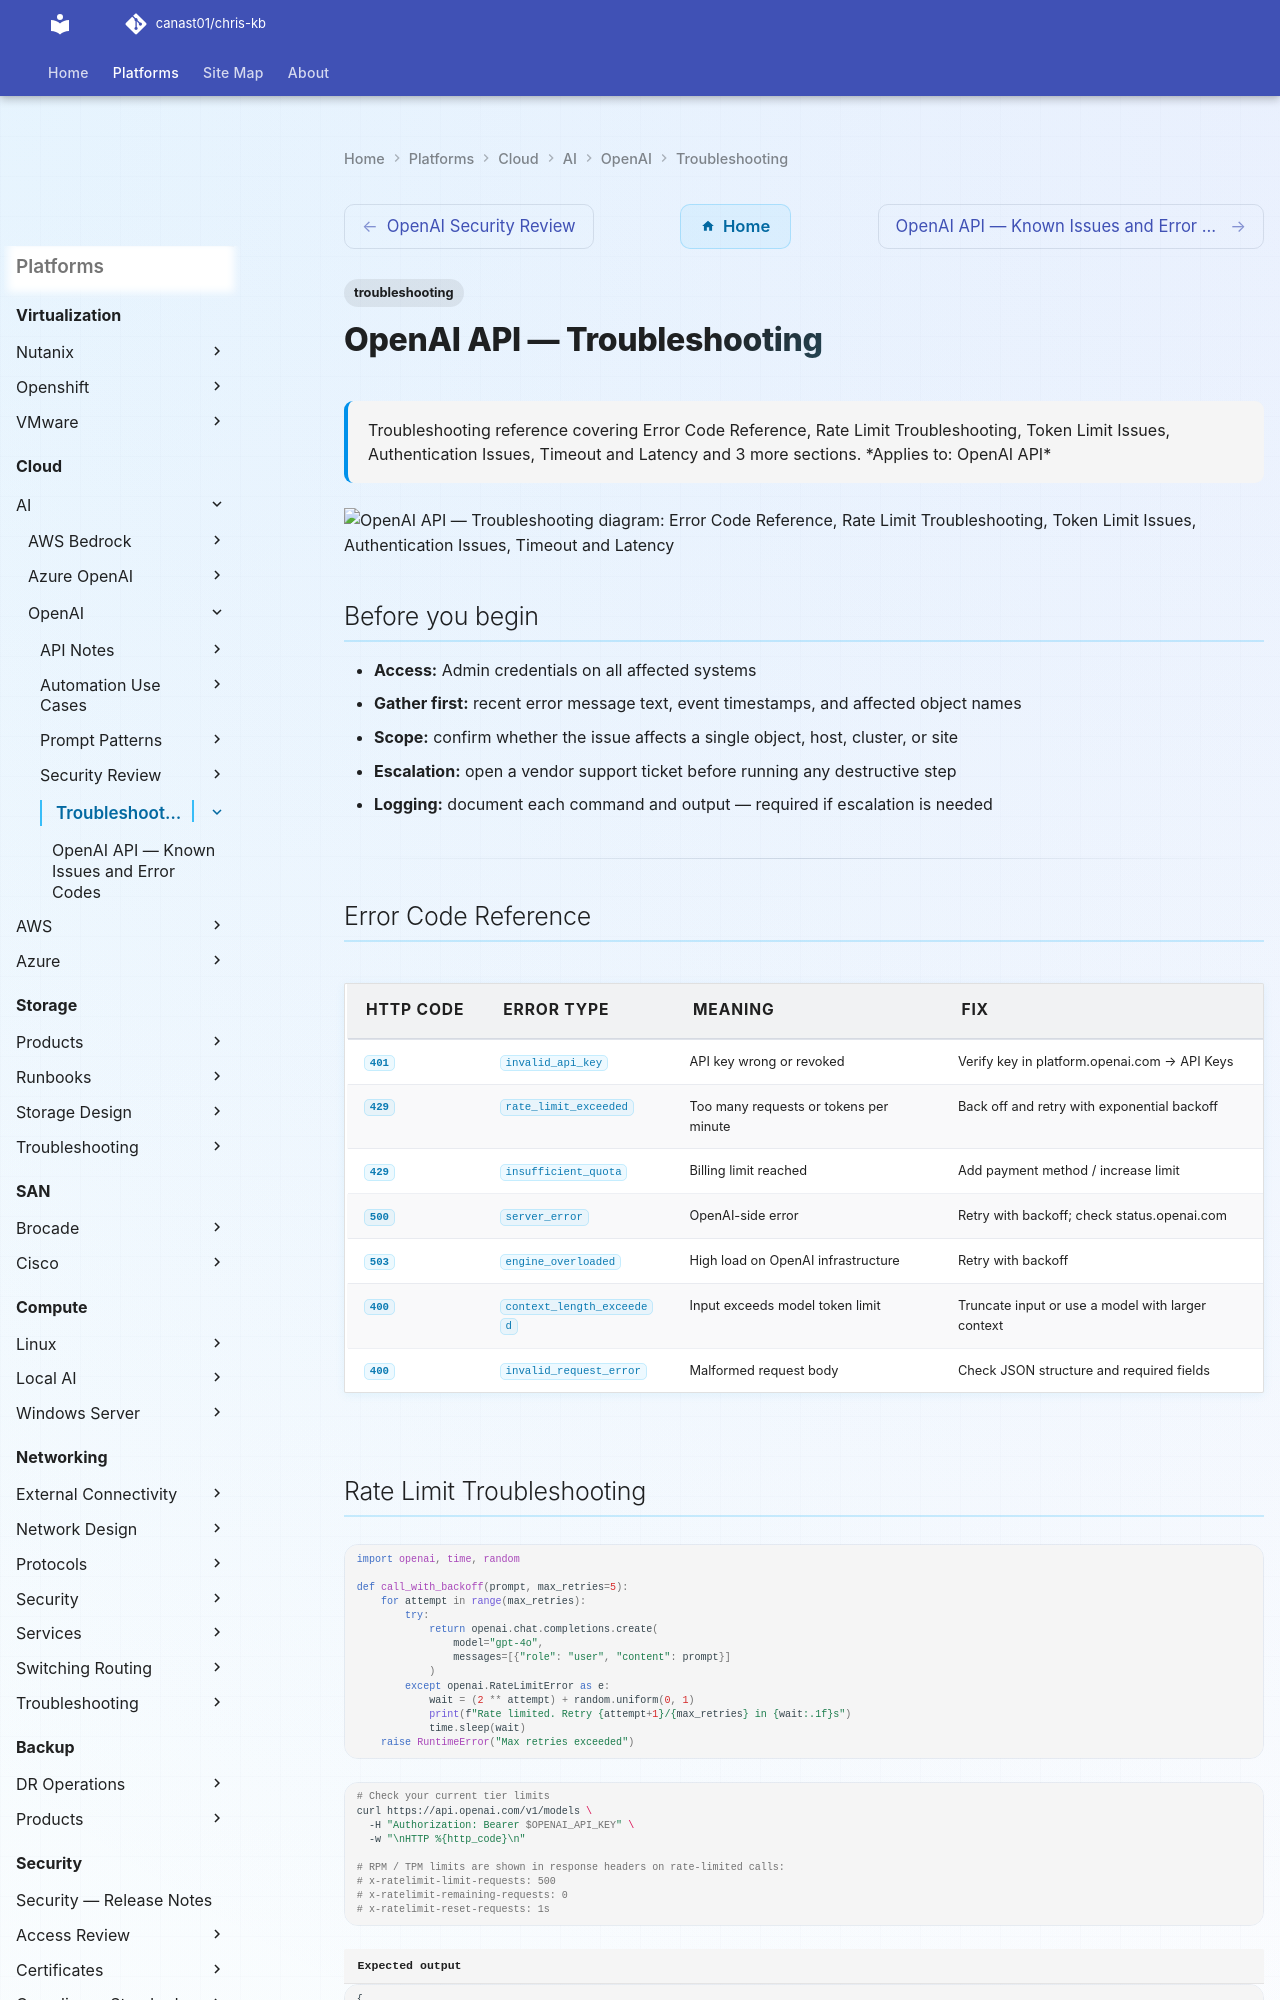

repository: canast01/chris-kb · page: cloud/ai/openai/troubleshooting/index.html · generator: mkdocs

---
tags:
  - troubleshooting
search:
  boost: 1.5
description: "Troubleshooting reference covering Error Code Reference, Rate Limit Troubleshooting, Token Limit Issues, Authentication Issues, Timeout and Latency and 3..."
---
# OpenAI API — Troubleshooting

<div class="kb-summary">
Troubleshooting reference covering Error Code Reference, Rate Limit Troubleshooting, Token Limit Issues, Authentication Issues, Timeout and Latency and 3 more sections.

*Applies to: OpenAI API*
</div>

```d2
direction: down

symptom: Identify Symptom {shape: diamond}
error_code_reference: "Error Code Reference" {shape: rectangle}
rate_limit_troubleshooting: "Rate Limit Troubleshooting" {shape: rectangle}
token_limit_issues: "Token Limit Issues" {shape: rectangle}
authentication_issues: "Authentication Issues" {shape: rectangle}
timeout_and_latency: "Timeout and Latency" {shape: rectangle}
content_filtering_refusals: "Content Filtering / Refusals" {shape: rectangle}
resolution: Resolve or Escalate {shape: oval}

symptom -> error_code_reference: investigate
symptom -> rate_limit_troubleshooting: investigate
symptom -> token_limit_issues: investigate
symptom -> authentication_issues: investigate
symptom -> timeout_and_latency: investigate
symptom -> content_filtering_refusals: investigate
error_code_reference -> resolution
rate_limit_troubleshooting -> resolution
token_limit_issues -> resolution
authentication_issues -> resolution
timeout_and_latency -> resolution
content_filtering_refusals -> resolution
```

## Before you begin

- **Access:** Admin credentials on all affected systems
- **Gather first:** recent error message text, event timestamps, and affected object names
- **Scope:** confirm whether the issue affects a single object, host, cluster, or site
- **Escalation:** open a vendor support ticket before running any destructive step
- **Logging:** document each command and output — required if escalation is needed

---

## Error Code Reference

| HTTP code | Error type | Meaning | Fix |
|---|---|---|---|
| `401` | `invalid_api_key` | API key wrong or revoked | Verify key in platform.openai.com → API Keys |
| `429` | `rate_limit_exceeded` | Too many requests or tokens per minute | Back off and retry with exponential backoff |
| `429` | `insufficient_quota` | Billing limit reached | Add payment method / increase limit |
| `500` | `server_error` | OpenAI-side error | Retry with backoff; check status.openai.com |
| `503` | `engine_overloaded` | High load on OpenAI infrastructure | Retry with backoff |
| `400` | `context_length_exceeded` | Input exceeds model token limit | Truncate input or use a model with larger context |
| `400` | `invalid_request_error` | Malformed request body | Check JSON structure and required fields |
